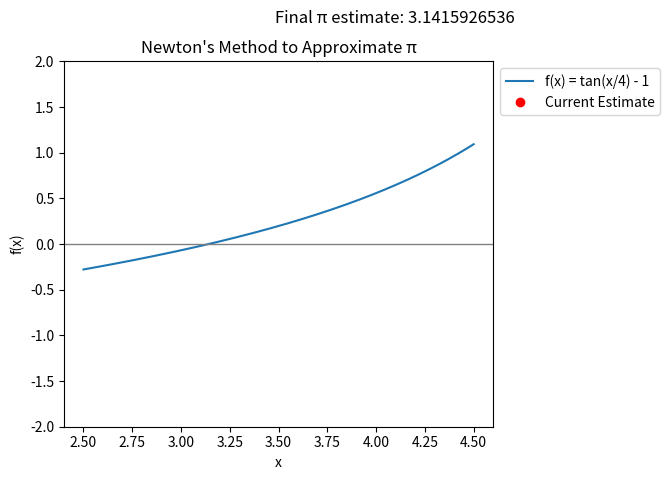

Python code for this plot:
import numpy as np
import matplotlib.pyplot as plt
import matplotlib.animation as animation

# Define the function and its derivative
def f(x):
    return np.tan(x / 4) - 1

def df(x):
    return 0.25 / np.cos(x / 4) ** 2

# Newton-Raphson iteration
def newton_raphson(x0, tol=1e-10, max_iter=10):
    xs = [x0]
    for _ in range(max_iter):
        x1 = x0 - f(x0) / df(x0)
        xs.append(x1)
        if abs(x1 - x0) < tol:
            break
        x0 = x1
    return xs

# Initial guess and run Newton-Raphson
x0 = 3.0
xs = newton_raphson(x0, max_iter=8)

# Prepare for animation
x_vals = np.linspace(2.5, 4.5, 400)
y_vals = f(x_vals)

fig, ax = plt.subplots(figsize=(8, 5))
ax.plot(x_vals, y_vals, label='f(x) = tan(x/4) - 1')
ax.axhline(0, color='gray', lw=1)
ax.set_ylim(-2, 2)
ax.set_xlabel('x')
ax.set_ylabel('f(x)')
ax.set_title("Newton's Method to Approximate π")

point, = ax.plot([], [], 'ro', label='Current Estimate')
lines = []

def init():
    point.set_data([], [])
    for line in lines:
        line.remove()
    lines.clear()
    return [point]

def animate(i):
    if i == 0:
        return init()
    x_curr = xs[i-1]
    y_curr = f(x_curr)
    point.set_data([x_curr], [y_curr])
    # Draw tangent line
    slope = df(x_curr)
    x_tan = np.linspace(x_curr-0.5, x_curr+0.5, 10)
    y_tan = slope * (x_tan - x_curr) + y_curr
    line, = ax.plot(x_tan, y_tan, 'g--', alpha=0.5)
    lines.append(line)
    return [point, line]

ani = animation.FuncAnimation(fig, animate, frames=len(xs), init_func=init, blit=True, repeat=False, interval=1200)

# Show legend and π value
ax.legend(loc='upper left', bbox_to_anchor=(1, 1))
fig.text(0.5, 0.95, f"Final π estimate: {xs[-1]:.10f}", ha='center', va='top', fontsize=12)
plt.tight_layout(rect=[0, 0, 0.85, 0.92])
plt.show()
